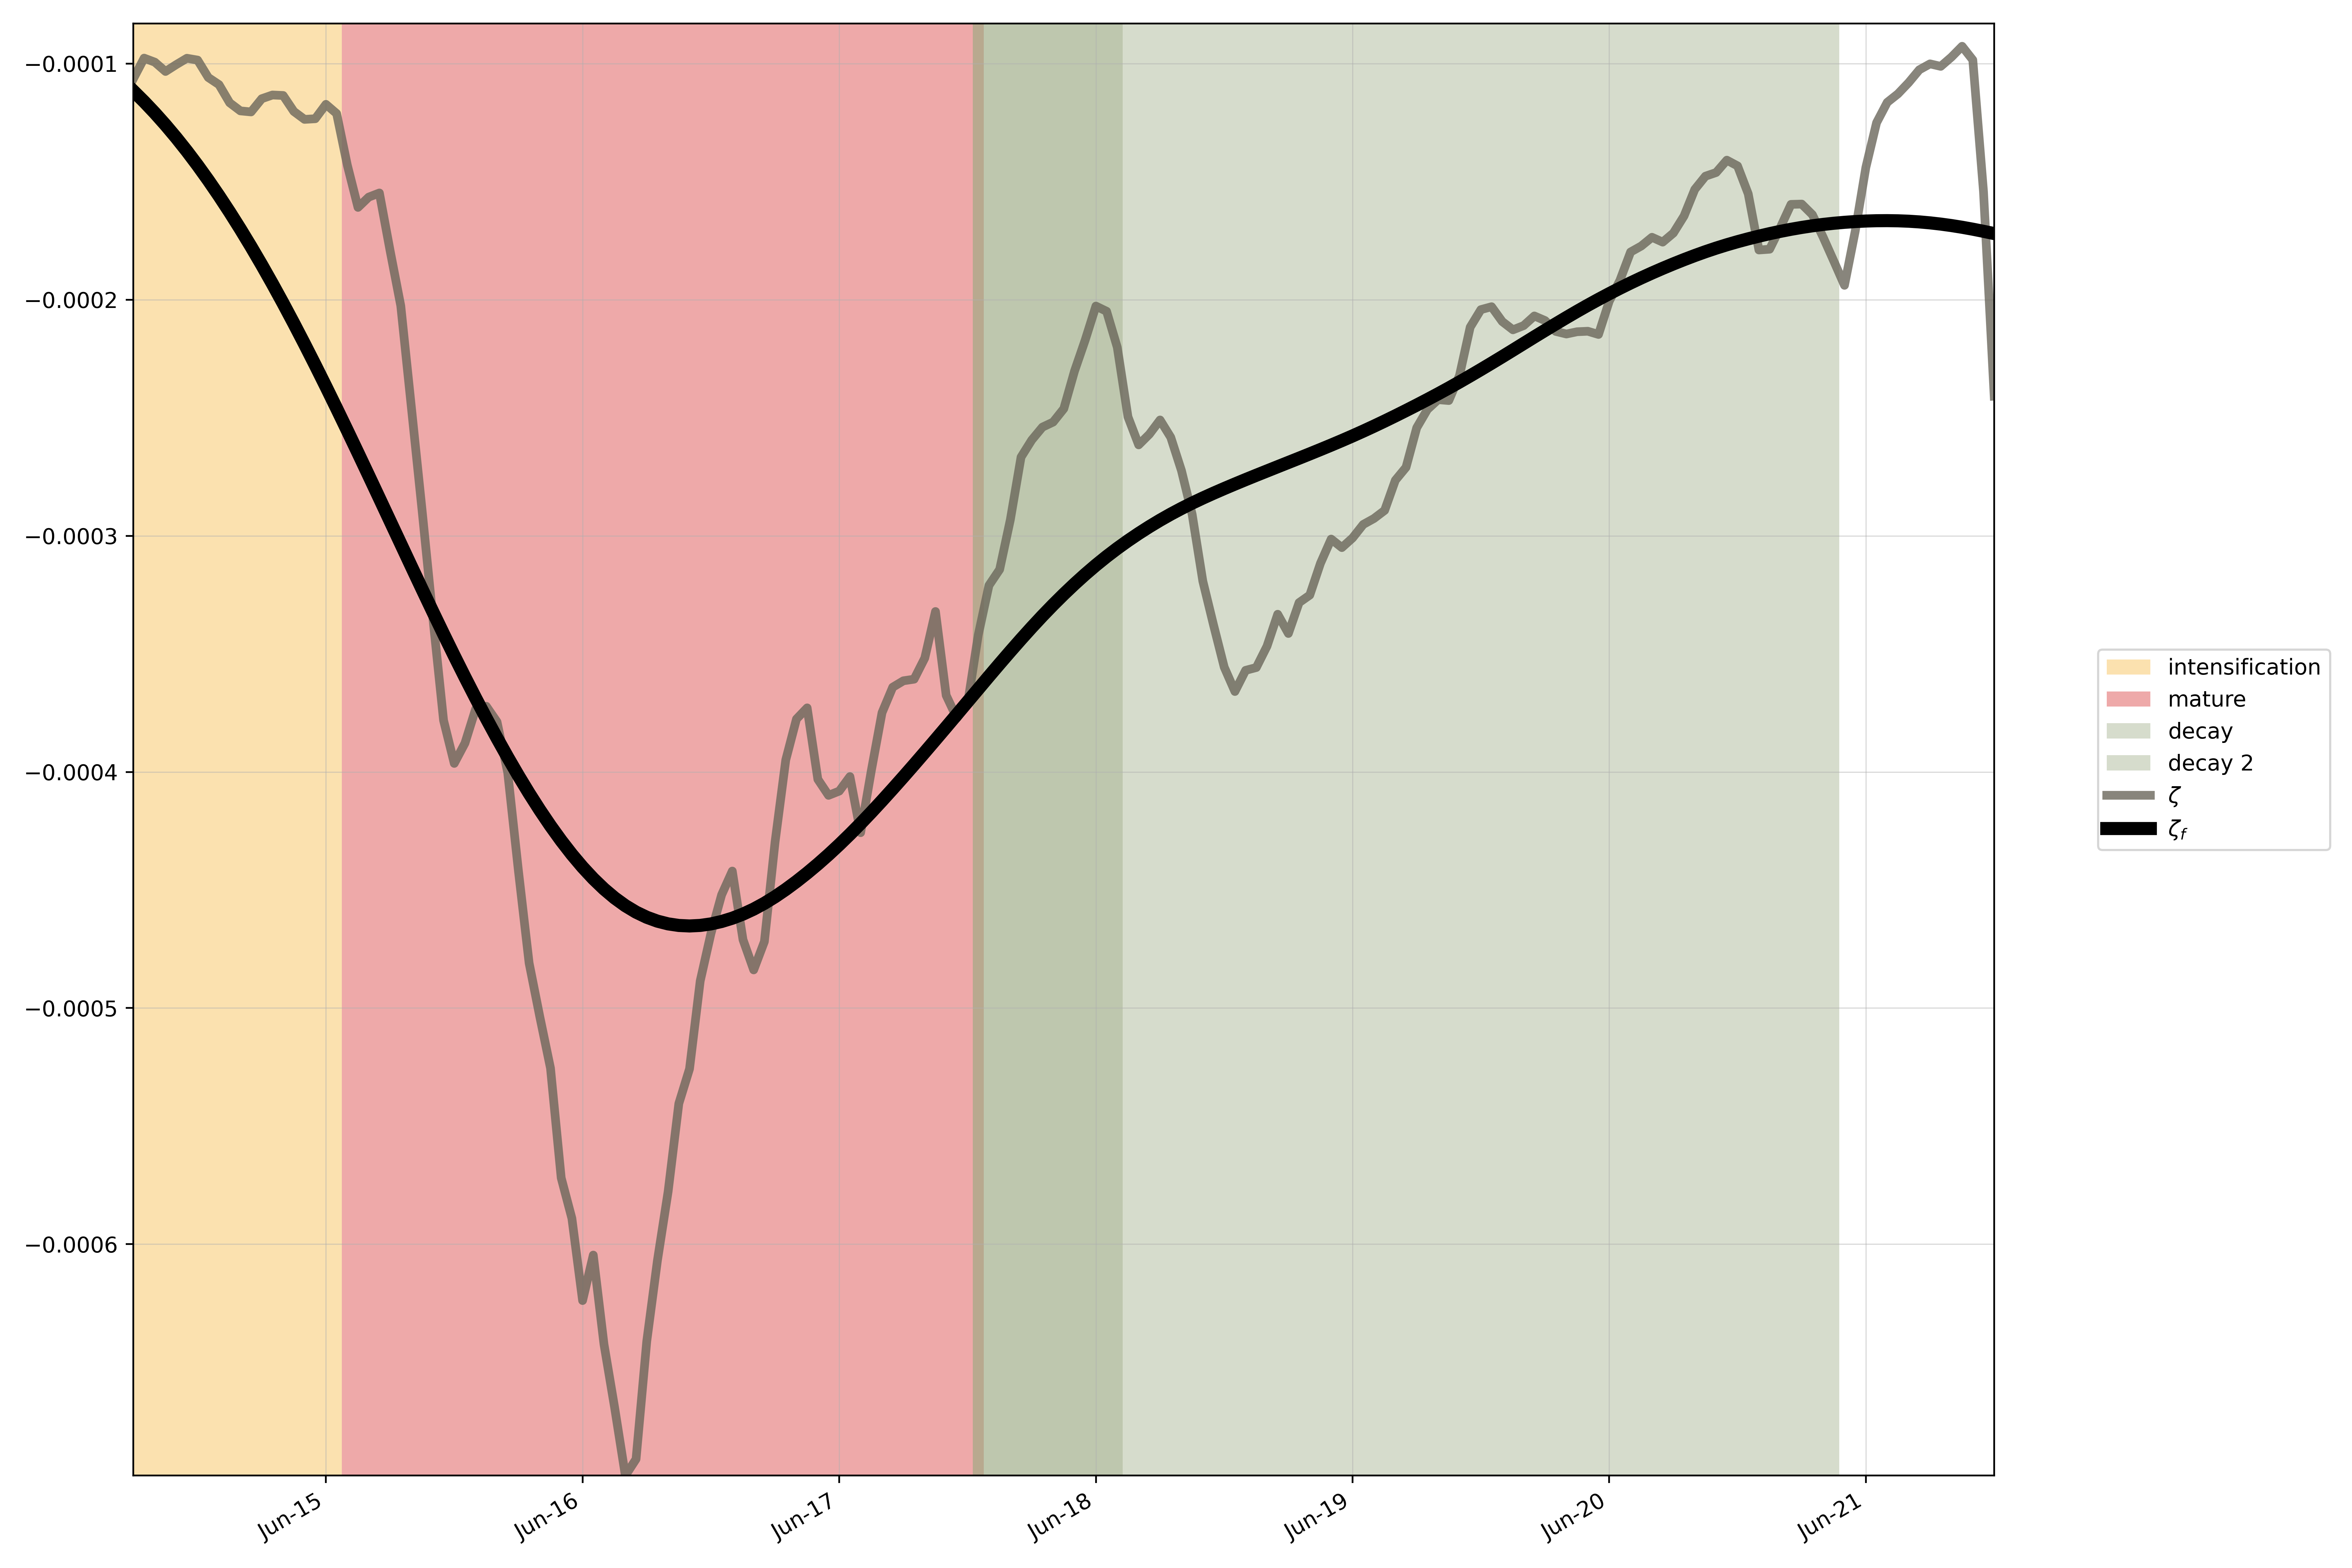

The file beside this chart, header and first rows:
, start, end
intensification, 2007-06-14 00:00:00, 2007-06-15 07:00:00
mature, 2007-06-14 20:00:00, 2007-06-17 19:00:00
decay, 2007-06-17 07:00:00, 2007-06-18 08:00:00
decay 2, 2007-06-17 07:00:00, 2007-06-21 03:00:00
